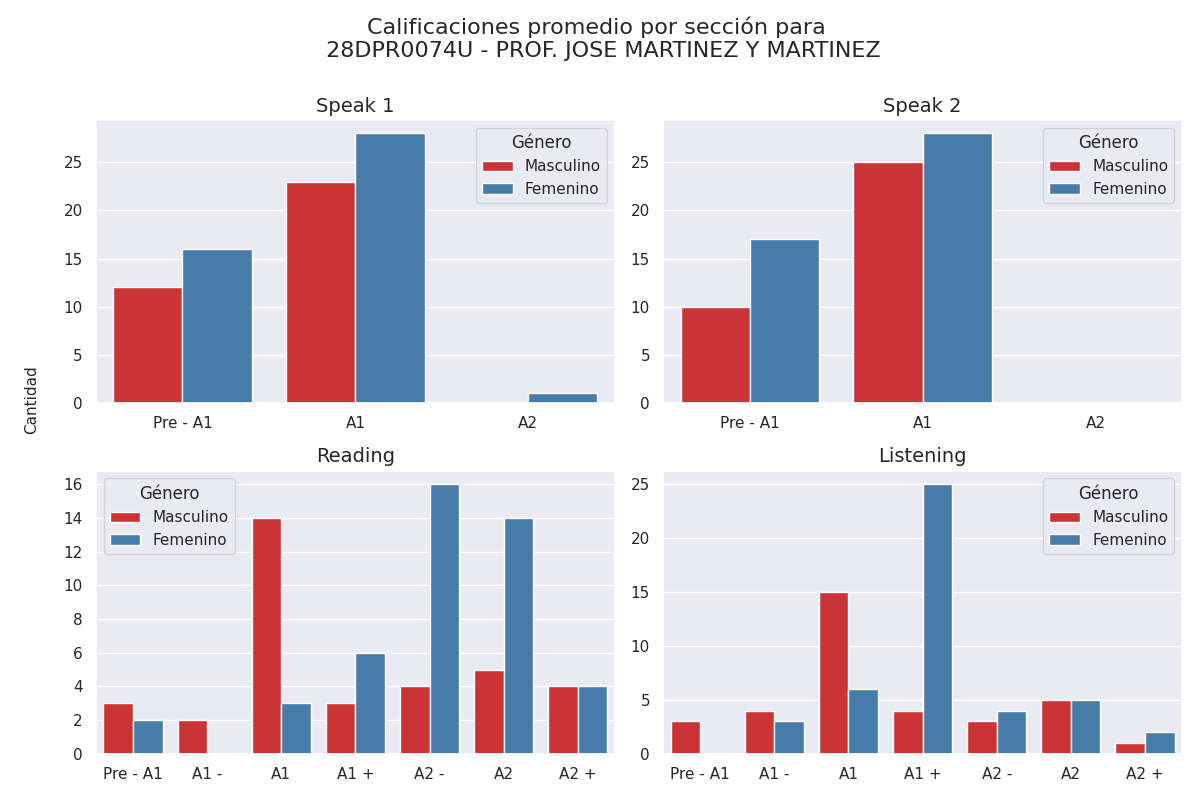

Data behind this chart, as committed beside it:
Sección, Calificación, Cantidad de alumnos con esa calificación, Género
speak 1, Pre - A1, 12, Masculino
speak 1, A1, 23, Masculino
speak 1, A2, 0, Masculino
speak 2, Pre - A1, 10, Masculino
speak 2, A1, 25, Masculino
speak 2, A2, 0, Masculino
reading, Pre - A1, 3, Masculino
reading, A1 -, 2, Masculino
reading, A1, 14, Masculino
reading, A1 +, 3, Masculino
reading, A2 -, 4, Masculino
reading, A2, 5, Masculino
reading, A2 +, 4, Masculino
listening, Pre - A1, 3, Masculino
listening, A1 -, 4, Masculino
listening, A1, 15, Masculino
listening, A1 +, 4, Masculino
listening, A2 -, 3, Masculino
listening, A2, 5, Masculino
listening, A2 +, 1, Masculino
speak 1, Pre - A1, 16, Femenino
speak 1, A1, 28, Femenino
speak 1, A2, 1, Femenino
speak 2, Pre - A1, 17, Femenino
speak 2, A1, 28, Femenino
speak 2, A2, 0, Femenino
reading, Pre - A1, 2, Femenino
reading, A1 -, 0, Femenino
reading, A1, 3, Femenino
reading, A1 +, 6, Femenino
reading, A2 -, 16, Femenino
reading, A2, 14, Femenino
reading, A2 +, 4, Femenino
listening, Pre - A1, 0, Femenino
listening, A1 -, 3, Femenino
listening, A1, 6, Femenino
listening, A1 +, 25, Femenino
listening, A2 -, 4, Femenino
listening, A2, 5, Femenino
listening, A2 +, 2, Femenino
